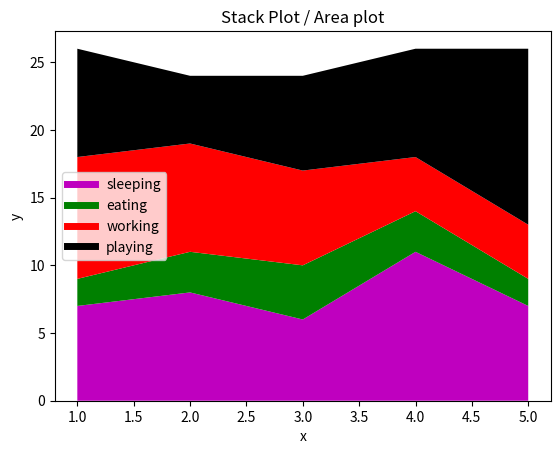

The matplotlib source for this figure:
#!usr/bin/env python3
import matplotlib.pyplot as plt
days=[1,2,3,4,5]

sleeping=[7,8,6,11,7]
eating=[2,3,4,3,2]
working=[9,8,7,4,4]
playing=[8,5,7,8,13]

plt.plot([],[],color='m',label="sleeping",linewidth=5)
plt.plot([],[],color='g',label="eating",linewidth=5)
plt.plot([],[],color='r',label="working",linewidth=5)
plt.plot([],[],color='k',label="playing",linewidth=5)
#m=magenta,k=black
plt.stackplot(days,sleeping,eating,working,playing,colors=['m','g','r','k'])

plt.xlabel('x')
plt.ylabel('y')
plt.title("Stack Plot / Area plot")
plt.legend()# used to show label
plt.show()

